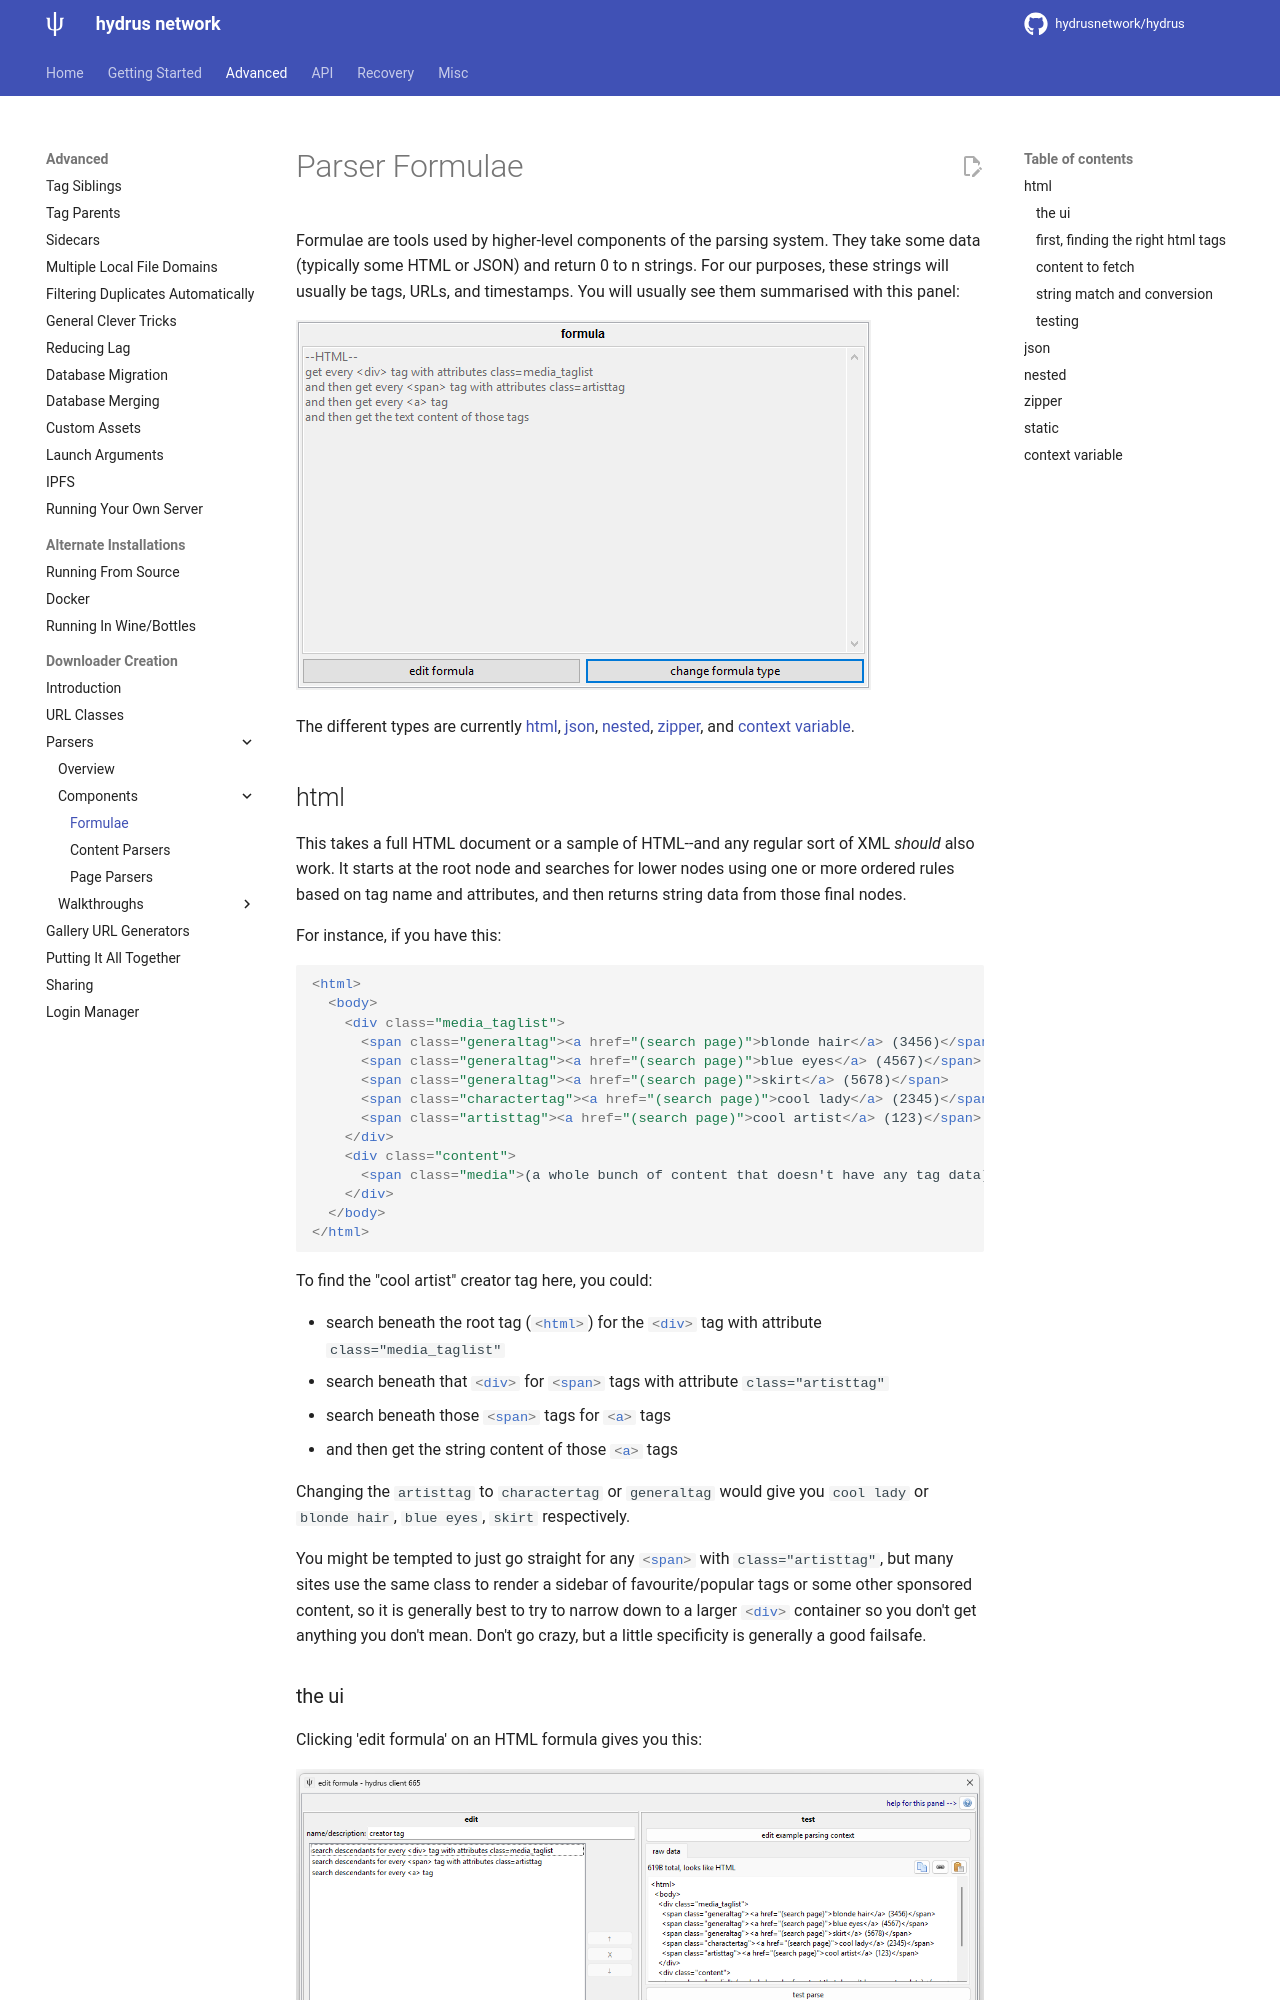

repository: hhvrc/hydrus · page: downloader_parsers_formulae.html · generator: mkdocs

---
title: Parser Formulae
---

# Parser Formulae { id="formulae" }

Formulae are tools used by higher-level components of the parsing system. They take some data (typically some HTML or JSON) and return 0 to n strings. For our purposes, these strings will usually be tags, URLs, and timestamps. You will usually see them summarised with this panel:

[![](images/edit_formula_panel.png)](images/edit_formula_panel.png)

The different types are currently [html](#html_formula), [json](#json_formula), [nested](#nested_formula), [zipper](#zipper_formula), and [context variable](#context_variable_formula).
